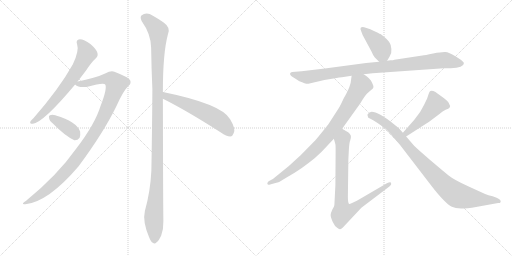
t = 0.00 s
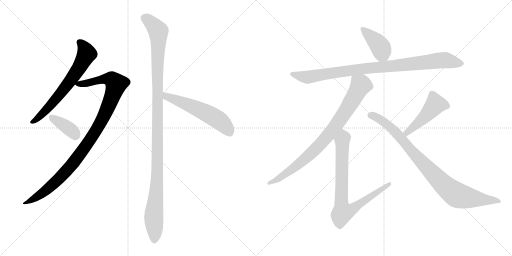
t = 1.92 s
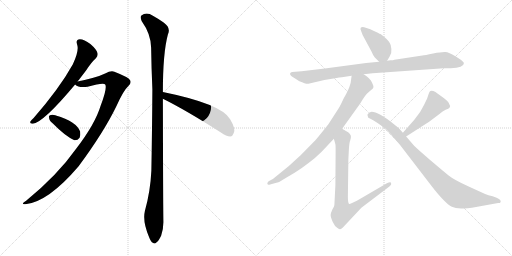
t = 3.84 s
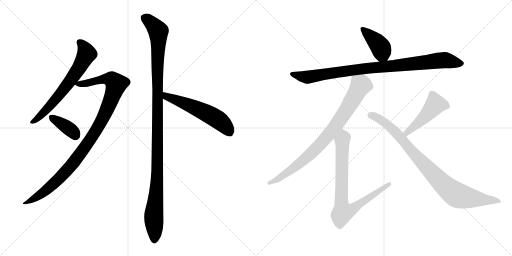
t = 5.77 s
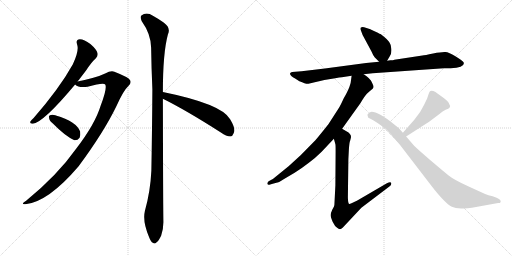
t = 7.69 s
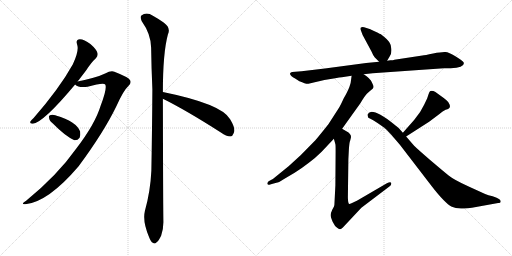
t = 9.61 s

The animated SVG that drew these frames (rendered in a browser with its animation timeline set to each time). Animation: 11 CSS @keyframes rules; one cycle of 9.61 s.

<svg version="1.1" viewBox="0 0 2048 1024" xmlns="http://www.w3.org/2000/svg">
  <g stroke="lightgray" stroke-dasharray="1,1" stroke-width="1" transform="scale(4, 4)">
    <line x1="0" y1="0" x2="256" y2="256"></line>
    <line x1="256" y1="0" x2="0" y2="256"></line>
    <line x1="128" y1="0" x2="128" y2="256"></line>
    <line x1="0" y1="128" x2="256" y2="128"></line>
    <line x1="256" y1="0" x2="512" y2="256"></line>
    <line x1="512" y1="0" x2="256" y2="256"></line>
    <line x1="384" y1="0" x2="384" y2="256"></line>
    <line x1="256" y1="128" x2="512" y2="128"></line>
  </g>
<g transform="scale(1, -1) translate(0, -850)">
   <style type="text/css">
    @keyframes keyframes0 {
      from {
       stroke: black;
       stroke-dashoffset: 661;
       stroke-width: 128;
       }
       68% {
       animation-timing-function: step-end;
       stroke: black;
       stroke-dashoffset: 0;
       stroke-width: 128;
       }
       to {
       stroke: black;
       stroke-width: 1024;
       }
       }
       #make-me-a-hanzi-animation-0 {
         animation: keyframes0 0.787923s both;
         animation-delay: 0.000000s;
         animation-timing-function: linear;
       }
    @keyframes keyframes1 {
      from {
       stroke: black;
       stroke-dashoffset: 1029;
       stroke-width: 128;
       }
       77% {
       animation-timing-function: step-end;
       stroke: black;
       stroke-dashoffset: 0;
       stroke-width: 128;
       }
       to {
       stroke: black;
       stroke-width: 1024;
       }
       }
       #make-me-a-hanzi-animation-1 {
         animation: keyframes1 1.087402s both;
         animation-delay: 0.787923s;
         animation-timing-function: linear;
       }
    @keyframes keyframes2 {
      from {
       stroke: black;
       stroke-dashoffset: 376;
       stroke-width: 128;
       }
       55% {
       animation-timing-function: step-end;
       stroke: black;
       stroke-dashoffset: 0;
       stroke-width: 128;
       }
       to {
       stroke: black;
       stroke-width: 1024;
       }
       }
       #make-me-a-hanzi-animation-2 {
         animation: keyframes2 0.555990s both;
         animation-delay: 1.875325s;
         animation-timing-function: linear;
       }
    @keyframes keyframes3 {
      from {
       stroke: black;
       stroke-dashoffset: 1166;
       stroke-width: 128;
       }
       79% {
       animation-timing-function: step-end;
       stroke: black;
       stroke-dashoffset: 0;
       stroke-width: 128;
       }
       to {
       stroke: black;
       stroke-width: 1024;
       }
       }
       #make-me-a-hanzi-animation-3 {
         animation: keyframes3 1.198893s both;
         animation-delay: 2.431315s;
         animation-timing-function: linear;
       }
    @keyframes keyframes4 {
      from {
       stroke: black;
       stroke-dashoffset: 563;
       stroke-width: 128;
       }
       65% {
       animation-timing-function: step-end;
       stroke: black;
       stroke-dashoffset: 0;
       stroke-width: 128;
       }
       to {
       stroke: black;
       stroke-width: 1024;
       }
       }
       #make-me-a-hanzi-animation-4 {
         animation: keyframes4 0.708171s both;
         animation-delay: 3.630208s;
         animation-timing-function: linear;
       }
    @keyframes keyframes5 {
      from {
       stroke: black;
       stroke-dashoffset: 406;
       stroke-width: 128;
       }
       57% {
       animation-timing-function: step-end;
       stroke: black;
       stroke-dashoffset: 0;
       stroke-width: 128;
       }
       to {
       stroke: black;
       stroke-width: 1024;
       }
       }
       #make-me-a-hanzi-animation-5 {
         animation: keyframes5 0.580404s both;
         animation-delay: 4.338379s;
         animation-timing-function: linear;
       }
    @keyframes keyframes6 {
      from {
       stroke: black;
       stroke-dashoffset: 942;
       stroke-width: 128;
       }
       75% {
       animation-timing-function: step-end;
       stroke: black;
       stroke-dashoffset: 0;
       stroke-width: 128;
       }
       to {
       stroke: black;
       stroke-width: 1024;
       }
       }
       #make-me-a-hanzi-animation-6 {
         animation: keyframes6 1.016602s both;
         animation-delay: 4.918783s;
         animation-timing-function: linear;
       }
    @keyframes keyframes7 {
      from {
       stroke: black;
       stroke-dashoffset: 845;
       stroke-width: 128;
       }
       73% {
       animation-timing-function: step-end;
       stroke: black;
       stroke-dashoffset: 0;
       stroke-width: 128;
       }
       to {
       stroke: black;
       stroke-width: 1024;
       }
       }
       #make-me-a-hanzi-animation-7 {
         animation: keyframes7 0.937663s both;
         animation-delay: 5.935385s;
         animation-timing-function: linear;
       }
    @keyframes keyframes8 {
      from {
       stroke: black;
       stroke-dashoffset: 806;
       stroke-width: 128;
       }
       72% {
       animation-timing-function: step-end;
       stroke: black;
       stroke-dashoffset: 0;
       stroke-width: 128;
       }
       to {
       stroke: black;
       stroke-width: 1024;
       }
       }
       #make-me-a-hanzi-animation-8 {
         animation: keyframes8 0.905924s both;
         animation-delay: 6.873048s;
         animation-timing-function: linear;
       }
    @keyframes keyframes9 {
      from {
       stroke: black;
       stroke-dashoffset: 468;
       stroke-width: 128;
       }
       60% {
       animation-timing-function: step-end;
       stroke: black;
       stroke-dashoffset: 0;
       stroke-width: 128;
       }
       to {
       stroke: black;
       stroke-width: 1024;
       }
       }
       #make-me-a-hanzi-animation-9 {
         animation: keyframes9 0.630859s both;
         animation-delay: 7.778972s;
         animation-timing-function: linear;
       }
    @keyframes keyframes10 {
      from {
       stroke: black;
       stroke-dashoffset: 901;
       stroke-width: 128;
       }
       75% {
       animation-timing-function: step-end;
       stroke: black;
       stroke-dashoffset: 0;
       stroke-width: 128;
       }
       to {
       stroke: black;
       stroke-width: 1024;
       }
       }
       #make-me-a-hanzi-animation-10 {
         animation: keyframes10 0.983236s both;
         animation-delay: 8.409831s;
         animation-timing-function: linear;
       }
</style>
<path d="M 310.5 524.5 Q 326.5 545.5 343.5 567.5 Q 365.5 601.5 383.5 617.5 Q 393.5 627.5 389.5 639.5 Q 386.5 652.5 361.5 674.5 Q 336.5 693.5 319.5 693.5 Q 301.5 692.5 308.5 672.5 Q 317.5 648.5 291.5 593.5 Q 237.5 496.5 134.5 378.5 Q 124.5 369.5 121.5 364.5 Q 117.5 354.5 131.5 355.5 Q 174.5 361.5 300.5 512.5 L 310.5 524.5 Z" fill="lightgray"></path> 
<path d="M 300.5 512.5 Q 315.5 497.5 350.5 503.5 Q 416.5 521.5 421.5 511.5 Q 428.5 493.5 402.5 427.5 Q 380.5 354.5 304.5 255.5 Q 229.5 149.5 104.5 47.5 Q 79.5 31.5 101.5 33.5 Q 192.5 42.5 314.5 185.5 Q 414.5 320.5 465.5 425.5 Q 493.5 488.5 513.5 506.5 Q 526.5 516.5 520.5 529.5 Q 514.5 541.5 457.5 563.5 Q 444.5 569.5 420.5 556.5 Q 387.5 540.5 310.5 524.5 C 285.5 519.5 285.5 519.5 300.5 512.5 Z" fill="lightgray"></path> 
<path d="M 212.5 355.5 Q 260.5 306.5 297.5 289.5 Q 310.5 288.5 318.5 299.5 Q 322.5 309.5 320.5 324.5 Q 305.5 364.5 223.5 388.5 Q 222.5 389.5 221.5 389.5 Q 208.5 393.5 199.5 389.5 Q 193.5 388.5 196.5 377.5 Q 197.5 367.5 212.5 355.5 Z" fill="lightgray"></path> 
<path d="M 651.5 482.5 Q 651.5 638.5 671.5 712.5 Q 684.5 739.5 654.5 760.5 Q 638.5 772.5 611.5 787.5 Q 586.5 803.5 565.5 788.5 Q 559.5 782.5 566.5 766.5 Q 603.5 714.5 604.5 660.5 Q 605.5 582.5 609.5 493.5 Q 608.5 339.5 605.5 168.5 Q 601.5 84.5 579.5 6.5 Q 569.5 -35.5 596.5 -98.5 Q 603.5 -117.5 611.5 -120.5 Q 618.5 -127.5 626.5 -118.5 Q 633.5 -114.5 644.5 -92.5 Q 654.5 -65.5 653.5 -33.5 Q 652.5 18.5 651.5 455.5 L 651.5 482.5 Z" fill="lightgray"></path> 
<path d="M 651.5 455.5 Q 744.5 409.5 883.5 320.5 Q 905.5 304.5 921.5 304.5 Q 930.5 305.5 934.5 317.5 Q 944.5 333.5 920.5 373.5 Q 887.5 434.5 651.5 482.5 C 622.5 488.5 624.5 468.5 651.5 455.5 Z" fill="lightgray"></path> 
<path d="M 1548.5 607.0 L 1558.5 624.0 Q 1567.5 636.0 1565.5 654.0 Q 1564.5 671.0 1558.5 679.0 Q 1553.5 690.0 1523.5 713.0 Q 1522.5 713.0 1502.5 723.0 Q 1482.5 733.0 1481.5 733.0 L 1456.5 741.0 Q 1447.5 743.0 1443.5 740.0 Q 1439.5 736.0 1444.5 726.0 L 1450.5 710.0 L 1486.5 643.0 Q 1493.5 626.0 1498.5 621.0 L 1516.5 603.0 C 1535.5 584.0 1535.5 584.0 1548.5 607.0 Z" fill="lightgray"></path> 
<path d="M 1490.5 557.0 L 1775.5 577.0 L 1802.5 577.0 Q 1855.5 579.0 1855.5 597.0 Q 1856.5 602.0 1835.5 616.0 L 1821.5 625.0 Q 1795.5 641.0 1781.5 642.0 Q 1767.5 643.0 1732.5 636.0 Q 1698.5 629.0 1689.5 628.0 L 1577.5 611.0 Q 1573.5 609.0 1561.5 609.0 L 1548.5 607.0 L 1516.5 603.0 L 1464.5 598.0 L 1299.5 576.0 L 1206.5 565.0 L 1168.5 562.0 Q 1162.5 561.0 1160.5 557.0 Q 1157.5 548.0 1180.5 536.0 L 1197.5 525.0 Q 1225.5 513.0 1233.5 515.0 L 1297.5 530.0 L 1346.5 538.0 Q 1355.5 540.0 1367.5 541.0 L 1406.5 547.0 L 1454.5 553.0 L 1490.5 557.0 Z" fill="lightgray"></path> 
<path d="M 1406.5 547.0 L 1402.5 518.0 Q 1395.5 491.0 1374.5 456.0 Q 1359.5 423.0 1353.5 415.0 L 1313.5 353.0 Q 1279.5 310.0 1261.5 289.0 L 1202.5 229.0 L 1155.5 186.0 L 1091.5 134.0 L 1074.5 125.0 Q 1067.5 119.0 1069.5 114.0 Q 1071.5 109.0 1080.5 112.0 L 1105.5 119.0 Q 1113.5 119.0 1134.5 133.0 L 1178.5 159.0 Q 1204.5 175.0 1235.5 199.0 Q 1261.5 218.0 1286.5 243.0 L 1335.5 295.0 L 1368.5 335.0 L 1441.5 437.0 Q 1458.5 466.0 1467.5 475.0 Q 1476.5 484.0 1484.5 490.0 Q 1492.5 496.0 1493.5 500.0 Q 1495.5 504.0 1490.5 514.0 Q 1486.5 524.0 1483.5 528.0 L 1474.5 538.0 Q 1469.5 544.0 1454.5 553.0 C 1429.5 570.0 1410.5 577.0 1406.5 547.0 Z" fill="lightgray"></path> 
<path d="M 1335.5 295.0 L 1341.5 273.0 Q 1342.5 272.0 1342.5 245.0 L 1341.5 108.0 L 1337.5 30.0 Q 1337.5 26.0 1329.5 12.0 Q 1322.5 -3.0 1322.5 -10.0 Q 1322.5 -18.0 1330.5 -37.0 Q 1339.5 -56.0 1348.5 -61.0 Q 1357.5 -67.0 1360.5 -67.0 Q 1364.5 -67.0 1371.5 -60.0 L 1445.5 19.0 L 1557.5 104.0 Q 1567.5 111.0 1564.5 119.0 Q 1561.5 124.0 1547.5 117.0 L 1427.5 47.0 Q 1426.5 47.0 1412.5 40.0 Q 1398.5 32.0 1395.5 35.0 Q 1391.5 41.0 1391.5 62.0 L 1393.5 214.0 L 1395.5 252.0 Q 1397.5 282.0 1400.5 287.0 L 1403.5 299.0 Q 1405.5 308.0 1399.5 314.0 Q 1395.5 321.0 1385.5 325.0 L 1368.5 335.0 C 1342.5 350.0 1327.5 324.0 1335.5 295.0 Z" fill="lightgray"></path> 
<path d="M 1656.5 370.0 L 1611.5 319.0 C 1591.5 297.0 1599.5 288.0 1624.5 304.0 L 1716.5 363.0 L 1756.5 393.0 Q 1771.5 407.0 1782.5 411.0 Q 1808.5 417.0 1795.5 437.0 Q 1793.5 444.0 1773.5 459.0 L 1748.5 477.0 Q 1742.5 483.0 1733.5 486.0 Q 1725.5 488.0 1721.5 486.0 Q 1717.5 484.0 1714.5 474.0 L 1708.5 456.0 L 1696.5 431.0 L 1680.5 402.0 L 1656.5 370.0 Z" fill="lightgray"></path> 
<path d="M 1611.5 319.0 L 1595.5 337.0 Q 1592.5 340.0 1573.5 355.0 Q 1513.5 403.0 1486.5 403.0 L 1477.5 400.0 L 1470.5 393.0 Q 1469.5 390.0 1470.5 387.0 Q 1470.5 378.0 1481.5 375.0 Q 1492.5 371.0 1511.5 357.0 L 1537.5 339.0 Q 1544.5 334.0 1563.5 313.0 L 1599.5 271.0 L 1725.5 107.0 Q 1779.5 37.0 1807.5 23.0 Q 1820.5 17.0 1844.5 16.0 Q 1868.5 15.0 1887.5 19.0 L 1992.5 38.0 Q 2004.5 37.0 2002.5 47.0 Q 2000.5 53.0 1986.5 59.0 L 1970.5 65.0 Q 1952.5 69.0 1940.5 74.0 L 1872.5 105.0 Q 1815.5 131.0 1794.5 148.0 Q 1773.5 165.0 1720.5 210.0 Q 1668.5 255.0 1656.5 267.0 L 1624.5 304.0 L 1611.5 319.0 Z" fill="lightgray"></path> 
      <clipPath id="make-me-a-hanzi-clip-0">
      <path d="M 310.5 524.5 Q 326.5 545.5 343.5 567.5 Q 365.5 601.5 383.5 617.5 Q 393.5 627.5 389.5 639.5 Q 386.5 652.5 361.5 674.5 Q 336.5 693.5 319.5 693.5 Q 301.5 692.5 308.5 672.5 Q 317.5 648.5 291.5 593.5 Q 237.5 496.5 134.5 378.5 Q 124.5 369.5 121.5 364.5 Q 117.5 354.5 131.5 355.5 Q 174.5 361.5 300.5 512.5 L 310.5 524.5 Z" fill="lightgray"></path>
      </clipPath>
      <path clip-path="url(#make-me-a-hanzi-clip-0)" d="M 318.5 680.5 L 330.5 670.5 L 346.5 635.5 L 309.5 567.5 L 206.5 433.5 L 157.5 382.5 L 129.5 363.5 " fill="none" id="make-me-a-hanzi-animation-0" stroke-dasharray="533 1066" stroke-linecap="round"></path>

      <clipPath id="make-me-a-hanzi-clip-1">
      <path d="M 300.5 512.5 Q 315.5 497.5 350.5 503.5 Q 416.5 521.5 421.5 511.5 Q 428.5 493.5 402.5 427.5 Q 380.5 354.5 304.5 255.5 Q 229.5 149.5 104.5 47.5 Q 79.5 31.5 101.5 33.5 Q 192.5 42.5 314.5 185.5 Q 414.5 320.5 465.5 425.5 Q 493.5 488.5 513.5 506.5 Q 526.5 516.5 520.5 529.5 Q 514.5 541.5 457.5 563.5 Q 444.5 569.5 420.5 556.5 Q 387.5 540.5 310.5 524.5 C 285.5 519.5 285.5 519.5 300.5 512.5 Z" fill="lightgray"></path>
      </clipPath>
      <path clip-path="url(#make-me-a-hanzi-clip-1)" d="M 309.5 515.5 L 359.5 518.5 L 400.5 531.5 L 439.5 534.5 L 464.5 514.5 L 408.5 370.5 L 311.5 221.5 L 211.5 112.5 L 156.5 68.5 L 106.5 39.5 " fill="none" id="make-me-a-hanzi-animation-1" stroke-dasharray="901 1802" stroke-linecap="round"></path>

      <clipPath id="make-me-a-hanzi-clip-2">
      <path d="M 212.5 355.5 Q 260.5 306.5 297.5 289.5 Q 310.5 288.5 318.5 299.5 Q 322.5 309.5 320.5 324.5 Q 305.5 364.5 223.5 388.5 Q 222.5 389.5 221.5 389.5 Q 208.5 393.5 199.5 389.5 Q 193.5 388.5 196.5 377.5 Q 197.5 367.5 212.5 355.5 Z" fill="lightgray"></path>
      </clipPath>
      <path clip-path="url(#make-me-a-hanzi-clip-2)" d="M 206.5 381.5 L 268.5 341.5 L 302.5 309.5 " fill="none" id="make-me-a-hanzi-animation-2" stroke-dasharray="248 496" stroke-linecap="round"></path>

      <clipPath id="make-me-a-hanzi-clip-3">
      <path d="M 651.5 482.5 Q 651.5 638.5 671.5 712.5 Q 684.5 739.5 654.5 760.5 Q 638.5 772.5 611.5 787.5 Q 586.5 803.5 565.5 788.5 Q 559.5 782.5 566.5 766.5 Q 603.5 714.5 604.5 660.5 Q 605.5 582.5 609.5 493.5 Q 608.5 339.5 605.5 168.5 Q 601.5 84.5 579.5 6.5 Q 569.5 -35.5 596.5 -98.5 Q 603.5 -117.5 611.5 -120.5 Q 618.5 -127.5 626.5 -118.5 Q 633.5 -114.5 644.5 -92.5 Q 654.5 -65.5 653.5 -33.5 Q 652.5 18.5 651.5 455.5 L 651.5 482.5 Z" fill="lightgray"></path>
      </clipPath>
      <path clip-path="url(#make-me-a-hanzi-clip-3)" d="M 578.5 779.5 L 633.5 725.5 L 630.5 203.5 L 614.5 -23.5 L 617.5 -106.5 " fill="none" id="make-me-a-hanzi-animation-3" stroke-dasharray="1038 2076" stroke-linecap="round"></path>

      <clipPath id="make-me-a-hanzi-clip-4">
      <path d="M 651.5 455.5 Q 744.5 409.5 883.5 320.5 Q 905.5 304.5 921.5 304.5 Q 930.5 305.5 934.5 317.5 Q 944.5 333.5 920.5 373.5 Q 887.5 434.5 651.5 482.5 C 622.5 488.5 624.5 468.5 651.5 455.5 Z" fill="lightgray"></path>
      </clipPath>
      <path clip-path="url(#make-me-a-hanzi-clip-4)" d="M 662.5 475.5 L 666.5 464.5 L 780.5 420.5 L 856.5 381.5 L 889.5 358.5 L 918.5 320.5 " fill="none" id="make-me-a-hanzi-animation-4" stroke-dasharray="435 870" stroke-linecap="round"></path>

      <clipPath id="make-me-a-hanzi-clip-5">
      <path d="M 1548.5 607.0 L 1558.5 624.0 Q 1567.5 636.0 1565.5 654.0 Q 1564.5 671.0 1558.5 679.0 Q 1553.5 690.0 1523.5 713.0 Q 1522.5 713.0 1502.5 723.0 Q 1482.5 733.0 1481.5 733.0 L 1456.5 741.0 Q 1447.5 743.0 1443.5 740.0 Q 1439.5 736.0 1444.5 726.0 L 1450.5 710.0 L 1486.5 643.0 Q 1493.5 626.0 1498.5 621.0 L 1516.5 603.0 C 1535.5 584.0 1535.5 584.0 1548.5 607.0 Z" fill="lightgray"></path>
      </clipPath>
      <path clip-path="url(#make-me-a-hanzi-clip-5)" d="M 1450.5 733.0 L 1507.5 680.0 L 1524.5 657.0 L 1541.5 617.0 " fill="none" id="make-me-a-hanzi-animation-5" stroke-dasharray="278 556" stroke-linecap="round"></path>

      <clipPath id="make-me-a-hanzi-clip-6">
      <path d="M 1490.5 557.0 L 1775.5 577.0 L 1802.5 577.0 Q 1855.5 579.0 1855.5 597.0 Q 1856.5 602.0 1835.5 616.0 L 1821.5 625.0 Q 1795.5 641.0 1781.5 642.0 Q 1767.5 643.0 1732.5 636.0 Q 1698.5 629.0 1689.5 628.0 L 1577.5 611.0 Q 1573.5 609.0 1561.5 609.0 L 1548.5 607.0 L 1516.5 603.0 L 1464.5 598.0 L 1299.5 576.0 L 1206.5 565.0 L 1168.5 562.0 Q 1162.5 561.0 1160.5 557.0 Q 1157.5 548.0 1180.5 536.0 L 1197.5 525.0 Q 1225.5 513.0 1233.5 515.0 L 1297.5 530.0 L 1346.5 538.0 Q 1355.5 540.0 1367.5 541.0 L 1406.5 547.0 L 1454.5 553.0 L 1490.5 557.0 Z" fill="lightgray"></path>
      </clipPath>
      <path clip-path="url(#make-me-a-hanzi-clip-6)" d="M 1167.5 554.0 L 1226.5 541.0 L 1444.5 574.0 L 1777.5 610.0 L 1846.5 596.0 " fill="none" id="make-me-a-hanzi-animation-6" stroke-dasharray="814 1628" stroke-linecap="round"></path>

      <clipPath id="make-me-a-hanzi-clip-7">
      <path d="M 1406.5 547.0 L 1402.5 518.0 Q 1395.5 491.0 1374.5 456.0 Q 1359.5 423.0 1353.5 415.0 L 1313.5 353.0 Q 1279.5 310.0 1261.5 289.0 L 1202.5 229.0 L 1155.5 186.0 L 1091.5 134.0 L 1074.5 125.0 Q 1067.5 119.0 1069.5 114.0 Q 1071.5 109.0 1080.5 112.0 L 1105.5 119.0 Q 1113.5 119.0 1134.5 133.0 L 1178.5 159.0 Q 1204.5 175.0 1235.5 199.0 Q 1261.5 218.0 1286.5 243.0 L 1335.5 295.0 L 1368.5 335.0 L 1441.5 437.0 Q 1458.5 466.0 1467.5 475.0 Q 1476.5 484.0 1484.5 490.0 Q 1492.5 496.0 1493.5 500.0 Q 1495.5 504.0 1490.5 514.0 Q 1486.5 524.0 1483.5 528.0 L 1474.5 538.0 Q 1469.5 544.0 1454.5 553.0 C 1429.5 570.0 1410.5 577.0 1406.5 547.0 Z" fill="lightgray"></path>
      </clipPath>
      <path clip-path="url(#make-me-a-hanzi-clip-7)" d="M 1413.5 539.0 L 1443.5 509.0 L 1385.5 409.0 L 1327.5 327.0 L 1283.5 275.0 L 1216.5 211.0 L 1121.5 140.0 L 1075.5 118.0 " fill="none" id="make-me-a-hanzi-animation-7" stroke-dasharray="717 1434" stroke-linecap="round"></path>

      <clipPath id="make-me-a-hanzi-clip-8">
      <path d="M 1335.5 295.0 L 1341.5 273.0 Q 1342.5 272.0 1342.5 245.0 L 1341.5 108.0 L 1337.5 30.0 Q 1337.5 26.0 1329.5 12.0 Q 1322.5 -3.0 1322.5 -10.0 Q 1322.5 -18.0 1330.5 -37.0 Q 1339.5 -56.0 1348.5 -61.0 Q 1357.5 -67.0 1360.5 -67.0 Q 1364.5 -67.0 1371.5 -60.0 L 1445.5 19.0 L 1557.5 104.0 Q 1567.5 111.0 1564.5 119.0 Q 1561.5 124.0 1547.5 117.0 L 1427.5 47.0 Q 1426.5 47.0 1412.5 40.0 Q 1398.5 32.0 1395.5 35.0 Q 1391.5 41.0 1391.5 62.0 L 1393.5 214.0 L 1395.5 252.0 Q 1397.5 282.0 1400.5 287.0 L 1403.5 299.0 Q 1405.5 308.0 1399.5 314.0 Q 1395.5 321.0 1385.5 325.0 L 1368.5 335.0 C 1342.5 350.0 1327.5 324.0 1335.5 295.0 Z" fill="lightgray"></path>
      </clipPath>
      <path clip-path="url(#make-me-a-hanzi-clip-8)" d="M 1369.5 326.0 L 1375.5 299.0 L 1368.5 286.0 L 1365.5 36.0 L 1370.5 1.0 L 1400.5 8.0 L 1559.5 115.0 " fill="none" id="make-me-a-hanzi-animation-8" stroke-dasharray="678 1356" stroke-linecap="round"></path>

      <clipPath id="make-me-a-hanzi-clip-9">
      <path d="M 1656.5 370.0 L 1611.5 319.0 C 1591.5 297.0 1599.5 288.0 1624.5 304.0 L 1716.5 363.0 L 1756.5 393.0 Q 1771.5 407.0 1782.5 411.0 Q 1808.5 417.0 1795.5 437.0 Q 1793.5 444.0 1773.5 459.0 L 1748.5 477.0 Q 1742.5 483.0 1733.5 486.0 Q 1725.5 488.0 1721.5 486.0 Q 1717.5 484.0 1714.5 474.0 L 1708.5 456.0 L 1696.5 431.0 L 1680.5 402.0 L 1656.5 370.0 Z" fill="lightgray"></path>
      </clipPath>
      <path clip-path="url(#make-me-a-hanzi-clip-9)" d="M 1784.5 426.0 L 1741.5 433.0 L 1673.5 358.0 L 1627.5 319.0 L 1620.5 320.0 " fill="none" id="make-me-a-hanzi-animation-9" stroke-dasharray="340 680" stroke-linecap="round"></path>

      <clipPath id="make-me-a-hanzi-clip-10">
      <path d="M 1611.5 319.0 L 1595.5 337.0 Q 1592.5 340.0 1573.5 355.0 Q 1513.5 403.0 1486.5 403.0 L 1477.5 400.0 L 1470.5 393.0 Q 1469.5 390.0 1470.5 387.0 Q 1470.5 378.0 1481.5 375.0 Q 1492.5 371.0 1511.5 357.0 L 1537.5 339.0 Q 1544.5 334.0 1563.5 313.0 L 1599.5 271.0 L 1725.5 107.0 Q 1779.5 37.0 1807.5 23.0 Q 1820.5 17.0 1844.5 16.0 Q 1868.5 15.0 1887.5 19.0 L 1992.5 38.0 Q 2004.5 37.0 2002.5 47.0 Q 2000.5 53.0 1986.5 59.0 L 1970.5 65.0 Q 1952.5 69.0 1940.5 74.0 L 1872.5 105.0 Q 1815.5 131.0 1794.5 148.0 Q 1773.5 165.0 1720.5 210.0 Q 1668.5 255.0 1656.5 267.0 L 1624.5 304.0 L 1611.5 319.0 Z" fill="lightgray"></path>
      </clipPath>
      <path clip-path="url(#make-me-a-hanzi-clip-10)" d="M 1480.5 390.0 L 1503.5 382.0 L 1555.5 349.0 L 1738.5 147.0 L 1819.5 75.0 L 1864.5 60.0 L 1994.5 46.0 " fill="none" id="make-me-a-hanzi-animation-10" stroke-dasharray="773 1546" stroke-linecap="round"></path>

</g>
</svg>
